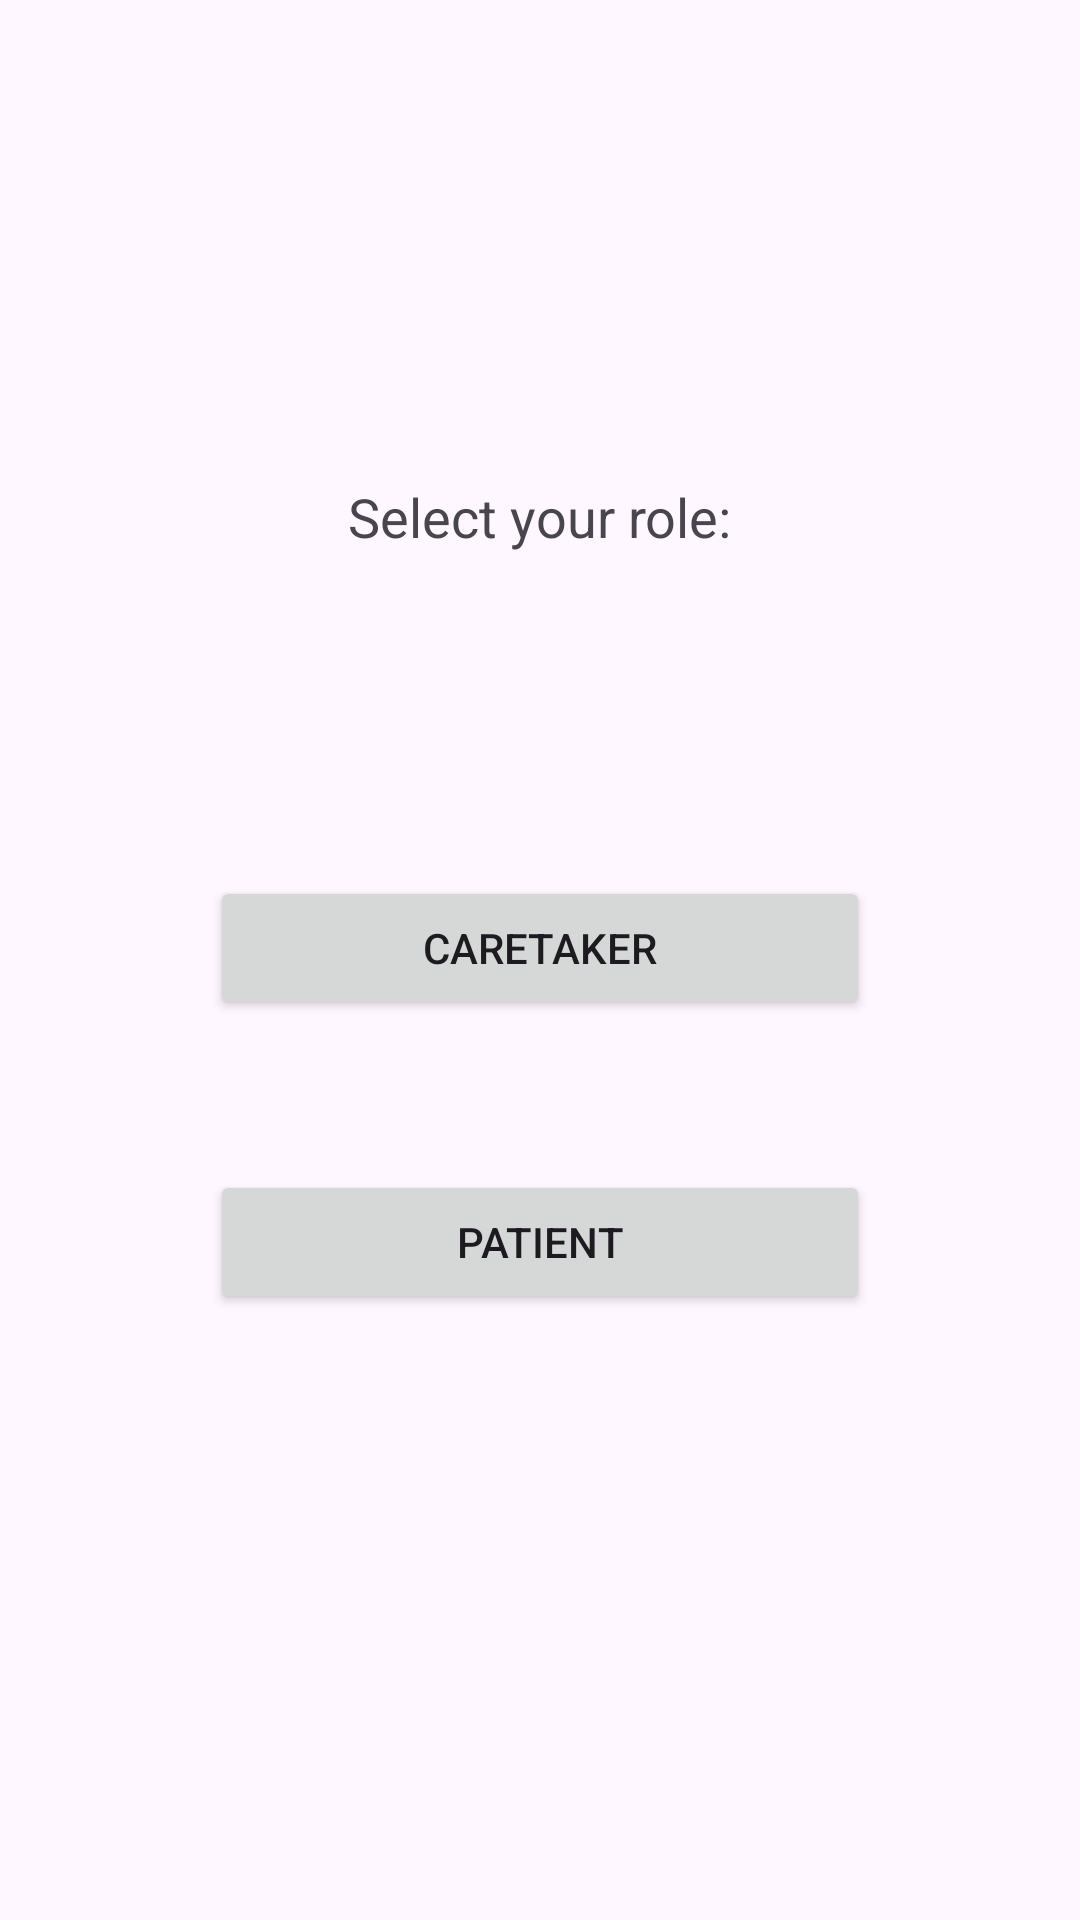

Here is an Android app screen rendered from its layout file. Give the layout XML and the strings, colors and styles it references.
<!-- AndroidManifest.xml: application theme Theme.Chuhuahua -->
<!-- res/layout/activity_new_acc.xml -->
<?xml version="1.0" encoding="utf-8"?>

<androidx.constraintlayout.widget.ConstraintLayout xmlns:android="http://schemas.android.com/apk/res/android"
    xmlns:app="http://schemas.android.com/apk/res-auto"
    xmlns:tools="http://schemas.android.com/tools"
    android:id="@+id/main"
    android:layout_width="match_parent"
    android:layout_height="match_parent"
    tools:context=".New_Acc">

    <Button
        android:id="@+id/caretakerbutton"
        android:layout_width="220dp"
        android:layout_height="wrap_content"
        android:layout_marginBottom="300dp"
        android:text="Caretaker"
        android:onClick="CaretakerButton"
        app:layout_constraintBottom_toBottomOf="parent"
        app:layout_constraintEnd_toEndOf="parent"
        app:layout_constraintStart_toStartOf="parent" />

    <Button
        android:id="@+id/patientbutton"
        android:layout_width="220dp"
        android:layout_height="wrap_content"
        android:layout_marginTop="50dp"
        android:text="Patient"
        android:onClick="PatientButton"
        app:layout_constraintEnd_toEndOf="parent"
        app:layout_constraintStart_toStartOf="parent"
        app:layout_constraintTop_toBottomOf="@+id/caretakerbutton" />

    <TextView
        android:id="@+id/textView"
        android:layout_width="wrap_content"
        android:layout_height="wrap_content"
        android:layout_marginTop="160dp"
        android:text="Select your role:"
        android:textSize="18sp"
        app:layout_constraintEnd_toEndOf="parent"
        app:layout_constraintStart_toStartOf="parent"
        app:layout_constraintTop_toTopOf="parent" />
</androidx.constraintlayout.widget.ConstraintLayout>
<!-- resources referenced by this layout -->
<resources>
  <style name="Theme.Chuhuahua" parent="Base.Theme.Chuhuahua" />
  <style name="Base.Theme.Chuhuahua" parent="Theme.Material3.DayNight.NoActionBar">
          
          
      </style>
</resources>
